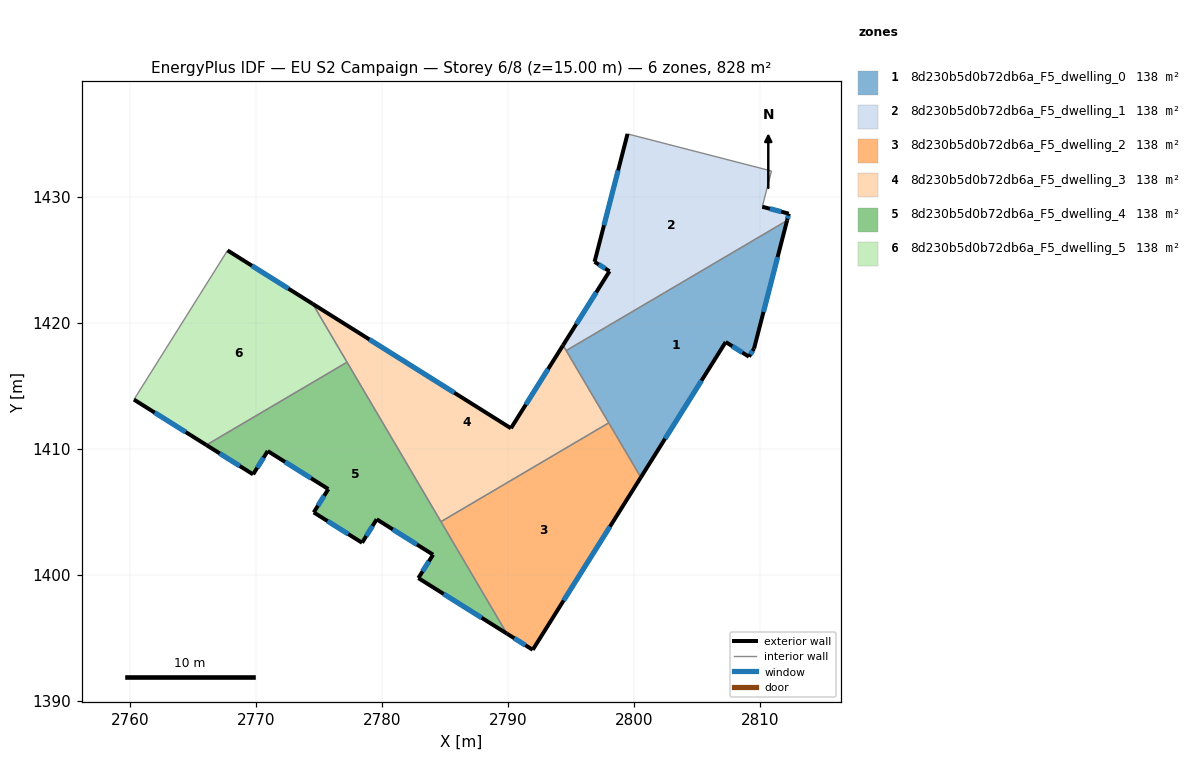
=== STOREY PLAN SPEC (per zone: floor XY polygon, exterior-wall plan segments, windows/doors) ===
zone 1: 8d230b5d0b72db6a_F5_dwelling_0  (138.0 m²)
  floor: (2812.16, 1428.10) (2809.54, 1417.94) (2809.13, 1417.29) (2807.29, 1418.46) (2800.55, 1407.71) (2794.63, 1417.78)
  exterior wall: (2800.55, 1407.71) – (2807.29, 1418.46)  [12.7 m]
    window: (2802.48, 1410.78) – (2805.36, 1415.39)  [7.0 m²]
  exterior wall: (2809.54, 1417.94) – (2812.16, 1428.10)  [10.5 m]
    window: (2810.29, 1420.84) – (2811.41, 1425.20)  [5.8 m²]
  exterior wall: (2809.13, 1417.29) – (2809.54, 1417.94)  [0.8 m]
    window: (2809.25, 1417.48) – (2809.42, 1417.75)  [0.4 m²]
  exterior wall: (2807.29, 1418.46) – (2809.13, 1417.29)  [2.2 m]
    window: (2807.81, 1418.12) – (2808.61, 1417.63)  [1.2 m²]
  interior walls: 3
zone 2: 8d230b5d0b72db6a_F5_dwelling_1  (138.0 m²)
  floor: (2810.92, 1432.03) (2810.19, 1429.19) (2812.30, 1428.65) (2812.16, 1428.10) (2794.63, 1417.78) (2794.38, 1418.20) (2798.07, 1424.08) (2796.88, 1424.82) (2799.50, 1434.98)
  exterior wall: (2798.07, 1424.08) – (2794.38, 1418.20)  [6.9 m]
    window: (2797.01, 1422.40) – (2795.43, 1419.88)  [3.8 m²]
  exterior wall: (2796.88, 1424.82) – (2798.07, 1424.08)  [1.4 m]
    window: (2797.22, 1424.61) – (2797.73, 1424.29)  [0.8 m²]
  exterior wall: (2799.50, 1434.98) – (2796.88, 1424.82)  [10.5 m]
    window: (2798.75, 1432.08) – (2797.63, 1427.72)  [5.8 m²]
  exterior wall: (2812.30, 1428.65) – (2810.19, 1429.19)  [2.2 m]
    window: (2811.70, 1428.80) – (2810.79, 1429.04)  [1.2 m²]
  exterior wall: (2812.16, 1428.10) – (2812.30, 1428.65)  [0.6 m]
    window: (2812.20, 1428.25) – (2812.26, 1428.49)  [0.3 m²]
  interior walls: 4
zone 3: 8d230b5d0b72db6a_F5_dwelling_2  (138.0 m²)
  floor: (2798.01, 1412.04) (2800.55, 1407.71) (2791.97, 1394.03) (2789.92, 1395.31) (2784.69, 1404.20)
  exterior wall: (2791.97, 1394.03) – (2800.55, 1407.71)  [16.2 m]
    window: (2794.42, 1397.94) – (2798.10, 1403.80)  [8.9 m²]
  exterior wall: (2789.92, 1395.31) – (2791.97, 1394.03)  [2.4 m]
    window: (2790.51, 1394.95) – (2791.39, 1394.39)  [1.3 m²]
  interior walls: 3
zone 4: 8d230b5d0b72db6a_F5_dwelling_3  (138.0 m²)
  floor: (2794.38, 1418.20) (2798.01, 1412.04) (2784.69, 1404.20) (2774.51, 1421.48) (2790.24, 1411.61)
  exterior wall: (2790.24, 1411.61) – (2774.51, 1421.48)  [18.6 m]
    window: (2785.75, 1414.43) – (2779.01, 1418.66)  [10.2 m²]
  exterior wall: (2794.38, 1418.20) – (2790.24, 1411.61)  [7.8 m]
    window: (2793.20, 1416.32) – (2791.42, 1413.49)  [4.3 m²]
  interior walls: 5
zone 5: 8d230b5d0b72db6a_F5_dwelling_4  (138.0 m²)
  floor: (2777.23, 1416.86) (2789.92, 1395.31) (2782.90, 1399.72) (2784.06, 1401.58) (2779.59, 1404.39) (2778.43, 1402.53) (2774.59, 1404.93) (2775.75, 1406.79) (2770.94, 1409.80) (2769.78, 1407.95) (2766.07, 1410.28)
  exterior wall: (2774.59, 1404.93) – (2778.43, 1402.53)  [4.5 m]
    window: (2775.69, 1404.25) – (2777.33, 1403.21)  [2.5 m²]
  exterior wall: (2775.75, 1406.79) – (2774.59, 1404.93)  [2.2 m]
    window: (2775.42, 1406.26) – (2774.92, 1405.46)  [1.2 m²]
  exterior wall: (2770.94, 1409.80) – (2775.75, 1406.79)  [5.7 m]
    window: (2772.31, 1408.94) – (2774.37, 1407.65)  [3.1 m²]
  exterior wall: (2769.78, 1407.95) – (2770.94, 1409.80)  [2.2 m]
    window: (2770.11, 1408.48) – (2770.61, 1409.28)  [1.2 m²]
  exterior wall: (2766.07, 1410.28) – (2769.78, 1407.95)  [4.4 m]
    window: (2767.13, 1409.62) – (2768.72, 1408.62)  [2.4 m²]
  exterior wall: (2782.90, 1399.72) – (2789.92, 1395.31)  [8.3 m]
    window: (2784.90, 1398.46) – (2787.91, 1396.57)  [4.6 m²]
  exterior wall: (2784.06, 1401.58) – (2782.90, 1399.72)  [2.2 m]
    window: (2783.73, 1401.05) – (2783.23, 1400.25)  [1.2 m²]
  exterior wall: (2779.59, 1404.39) – (2784.06, 1401.58)  [5.3 m]
    window: (2780.87, 1403.58) – (2782.78, 1402.38)  [2.9 m²]
  exterior wall: (2778.43, 1402.53) – (2779.59, 1404.39)  [2.2 m]
    window: (2778.76, 1403.06) – (2779.26, 1403.86)  [1.2 m²]
  interior walls: 3
zone 6: 8d230b5d0b72db6a_F5_dwelling_5  (138.0 m²)
  floor: (2774.51, 1421.48) (2777.23, 1416.86) (2766.07, 1410.28) (2760.32, 1413.89) (2767.75, 1425.73)
  exterior wall: (2760.32, 1413.89) – (2766.07, 1410.28)  [6.8 m]
    window: (2761.96, 1412.86) – (2764.43, 1411.31)  [3.7 m²]
  exterior wall: (2774.51, 1421.48) – (2767.75, 1425.73)  [8.0 m]
    window: (2772.58, 1422.70) – (2769.68, 1424.51)  [4.4 m²]
  interior walls: 3

=== DERIVED (storey summary) ===
Building: EU S2 Campaign
Storey: 6 of 8  (floor level z = 15.00 m)
Storey gross floor area: 828.0 m²
Zones on this storey: 6
  - 8d230b5d0b72db6a_F5_dwelling_0: floor 138.0 m²; exterior wall 26.1 m (78.3 m²); 4 window(s) 14.4 m²; WWR 18.4%
  - 8d230b5d0b72db6a_F5_dwelling_1: floor 138.0 m²; exterior wall 21.6 m (64.7 m²); 5 window(s) 11.9 m²; WWR 18.4%
  - 8d230b5d0b72db6a_F5_dwelling_2: floor 138.0 m²; exterior wall 18.6 m (55.7 m²); 2 window(s) 10.2 m²; WWR 18.4%
  - 8d230b5d0b72db6a_F5_dwelling_3: floor 138.0 m²; exterior wall 26.4 m (79.1 m²); 2 window(s) 14.5 m²; WWR 18.4%
  - 8d230b5d0b72db6a_F5_dwelling_4: floor 138.0 m²; exterior wall 36.9 m (110.8 m²); 9 window(s) 20.3 m²; WWR 18.4%
  - 8d230b5d0b72db6a_F5_dwelling_5: floor 138.0 m²; exterior wall 14.8 m (44.3 m²); 2 window(s) 8.1 m²; WWR 18.4%
Zone adjacency (shared interzone walls):
  - 8d230b5d0b72db6a_F5_dwelling_0 ↔ 8d230b5d0b72db6a_F5_dwelling_1
  - 8d230b5d0b72db6a_F5_dwelling_0 ↔ 8d230b5d0b72db6a_F5_dwelling_2
  - 8d230b5d0b72db6a_F5_dwelling_0 ↔ 8d230b5d0b72db6a_F5_dwelling_3
  - 8d230b5d0b72db6a_F5_dwelling_1 ↔ 8d230b5d0b72db6a_F5_dwelling_3
  - 8d230b5d0b72db6a_F5_dwelling_2 ↔ 8d230b5d0b72db6a_F5_dwelling_3
  - 8d230b5d0b72db6a_F5_dwelling_2 ↔ 8d230b5d0b72db6a_F5_dwelling_4
  - 8d230b5d0b72db6a_F5_dwelling_3 ↔ 8d230b5d0b72db6a_F5_dwelling_4
  - 8d230b5d0b72db6a_F5_dwelling_3 ↔ 8d230b5d0b72db6a_F5_dwelling_5
  - 8d230b5d0b72db6a_F5_dwelling_4 ↔ 8d230b5d0b72db6a_F5_dwelling_5